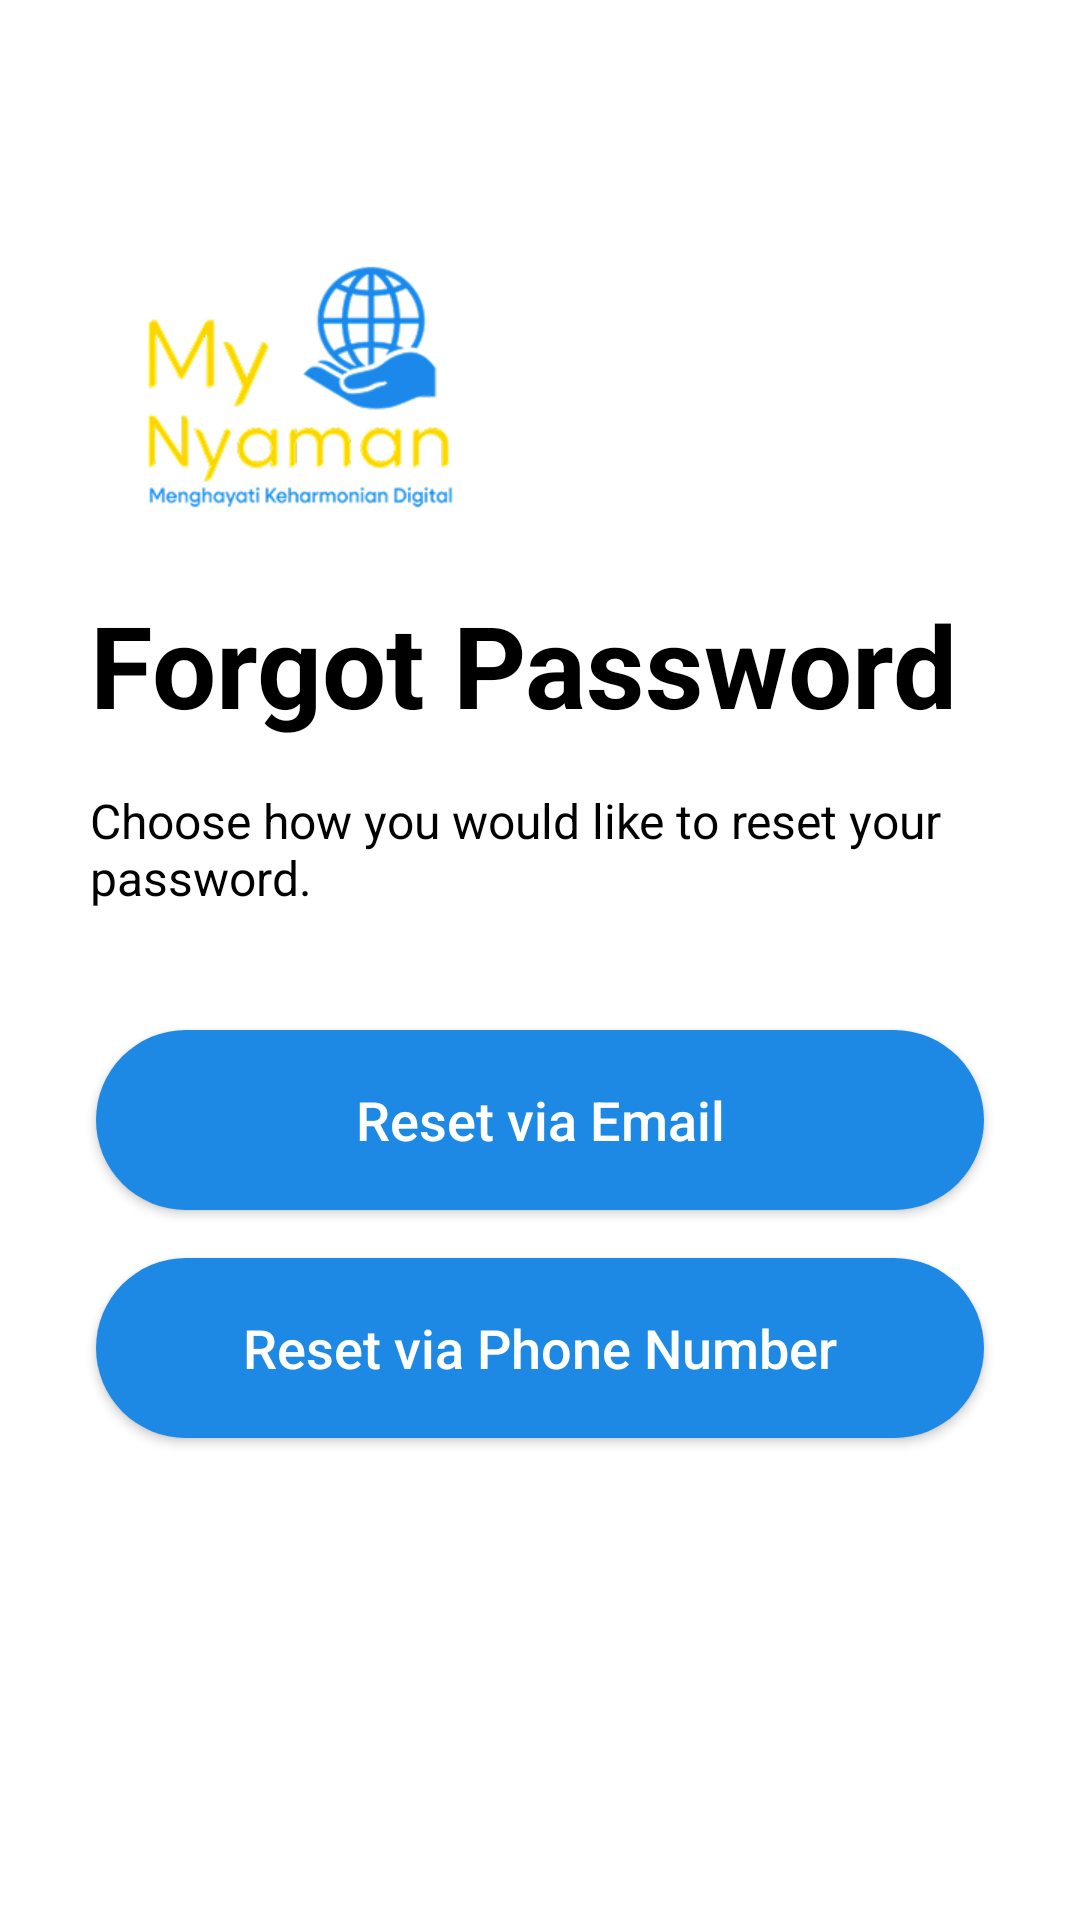

The Android layout XML behind this screen, and the referenced resources:
<!-- AndroidManifest.xml: application theme Theme.MyNyamanApp -->
<!-- res/layout/fpsendlink.xml -->
<?xml version="1.0" encoding="utf-8"?>
<androidx.core.widget.NestedScrollView xmlns:android="http://schemas.android.com/apk/res/android"
    xmlns:app="http://schemas.android.com/apk/res-auto"
    android:layout_width="match_parent"
    android:layout_height="match_parent"
    android:background="#FFFFFF"
    android:fillViewport="true"
    android:fitsSystemWindows="true">

    <androidx.constraintlayout.widget.ConstraintLayout
        android:layout_width="match_parent"
        android:layout_height="wrap_content"
        android:paddingBottom="24dp">

        <ImageView
            android:id="@+id/ivForgotLogo"
            android:layout_width="140dp"
            android:layout_height="100dp"
            android:layout_marginStart="30dp"
            android:layout_marginTop="80dp"
            android:scaleType="fitCenter"
            android:src="@drawable/logo_clear"
            app:layout_constraintStart_toStartOf="parent"
            app:layout_constraintTop_toTopOf="parent" />

        <TextView
            android:id="@+id/tvForgotTitle"
            android:layout_width="wrap_content"
            android:layout_height="wrap_content"
            android:layout_marginTop="16dp"
            android:text="Forgot Password"
            android:textColor="#000000"
            android:textSize="38sp"
            android:textStyle="bold"
            app:layout_constraintStart_toStartOf="@+id/ivForgotLogo"
            app:layout_constraintTop_toBottomOf="@+id/ivForgotLogo" />

        <TextView
            android:id="@+id/tvForgotSubtitle"
            android:layout_width="0dp"
            android:layout_height="wrap_content"
            android:layout_marginTop="16dp"
            android:layout_marginEnd="32dp"
            android:text="Choose how you would like to reset your password."
            android:textColor="#000000"
            android:textSize="@dimen/text_subtitle"
            app:layout_constraintEnd_toEndOf="parent"
            app:layout_constraintStart_toStartOf="@+id/tvForgotTitle"
            app:layout_constraintTop_toBottomOf="@+id/tvForgotTitle" />

        <androidx.appcompat.widget.AppCompatButton
            android:id="@+id/btnResetEmail"
            android:layout_width="0dp"
            android:layout_height="60dp"
            android:layout_marginStart="@dimen/form_margin_horizontal"
            android:layout_marginTop="40dp"
            android:layout_marginEnd="@dimen/form_margin_horizontal"
            android:background="@drawable/button_blue_rounded"
            android:text="Reset via Email"
            android:textAllCaps="false"
            android:textColor="#FFFFFF"
            android:textSize="@dimen/text_button"
            app:layout_constraintEnd_toEndOf="parent"
            app:layout_constraintStart_toStartOf="parent"
            app:layout_constraintTop_toBottomOf="@+id/tvForgotSubtitle" />

        <androidx.appcompat.widget.AppCompatButton
            android:id="@+id/btnResetPhone"
            android:layout_width="0dp"
            android:layout_height="60dp"
            android:layout_marginStart="@dimen/form_margin_horizontal"
            android:layout_marginTop="@dimen/input_margin_top"
            android:layout_marginEnd="@dimen/form_margin_horizontal"
            android:background="@drawable/button_blue_rounded"
            android:text="Reset via Phone Number"
            android:textAllCaps="false"
            android:textColor="#FFFFFF"
            android:textSize="@dimen/text_button"
            app:layout_constraintEnd_toEndOf="parent"
            app:layout_constraintStart_toStartOf="parent"
            app:layout_constraintTop_toBottomOf="@+id/btnResetEmail" />

    </androidx.constraintlayout.widget.ConstraintLayout>
</androidx.core.widget.NestedScrollView>
<!-- resources referenced by this layout -->
<resources>
  <dimen name="form_margin_horizontal">32dp</dimen>
  <dimen name="input_margin_top">16dp</dimen>
  <dimen name="text_button">18sp</dimen>
  <dimen name="text_subtitle">16sp</dimen>
  <!-- drawable button_blue_rounded (drawable) -->
  <?xml version="1.0" encoding="utf-8"?>
  <shape xmlns:android="http://schemas.android.com/apk/res/android"
      android:shape="rectangle">
      <solid android:color="#1E88E5" />
      <corners android:radius="30dp" />
  </shape>
  <!-- drawable logo_clear: png bitmap (drawable, 35790 bytes) -->
  <style name="Theme.MyNyamanApp" parent="Theme.AppCompat.DayNight.NoActionBar">
          <item name="colorPrimary">@color/purple_500</item>
          <item name="android:windowLightStatusBar">true</item>
          <item name="android:statusBarColor">@android:color/transparent</item>
          <item name="android:fitsSystemWindows">true</item>
      </style>
  <!-- not gathered from this repository: default colours our renderer supplied (Android Studio template values) -->
  <color name="purple_500">#FF6200EE</color>
</resources>
